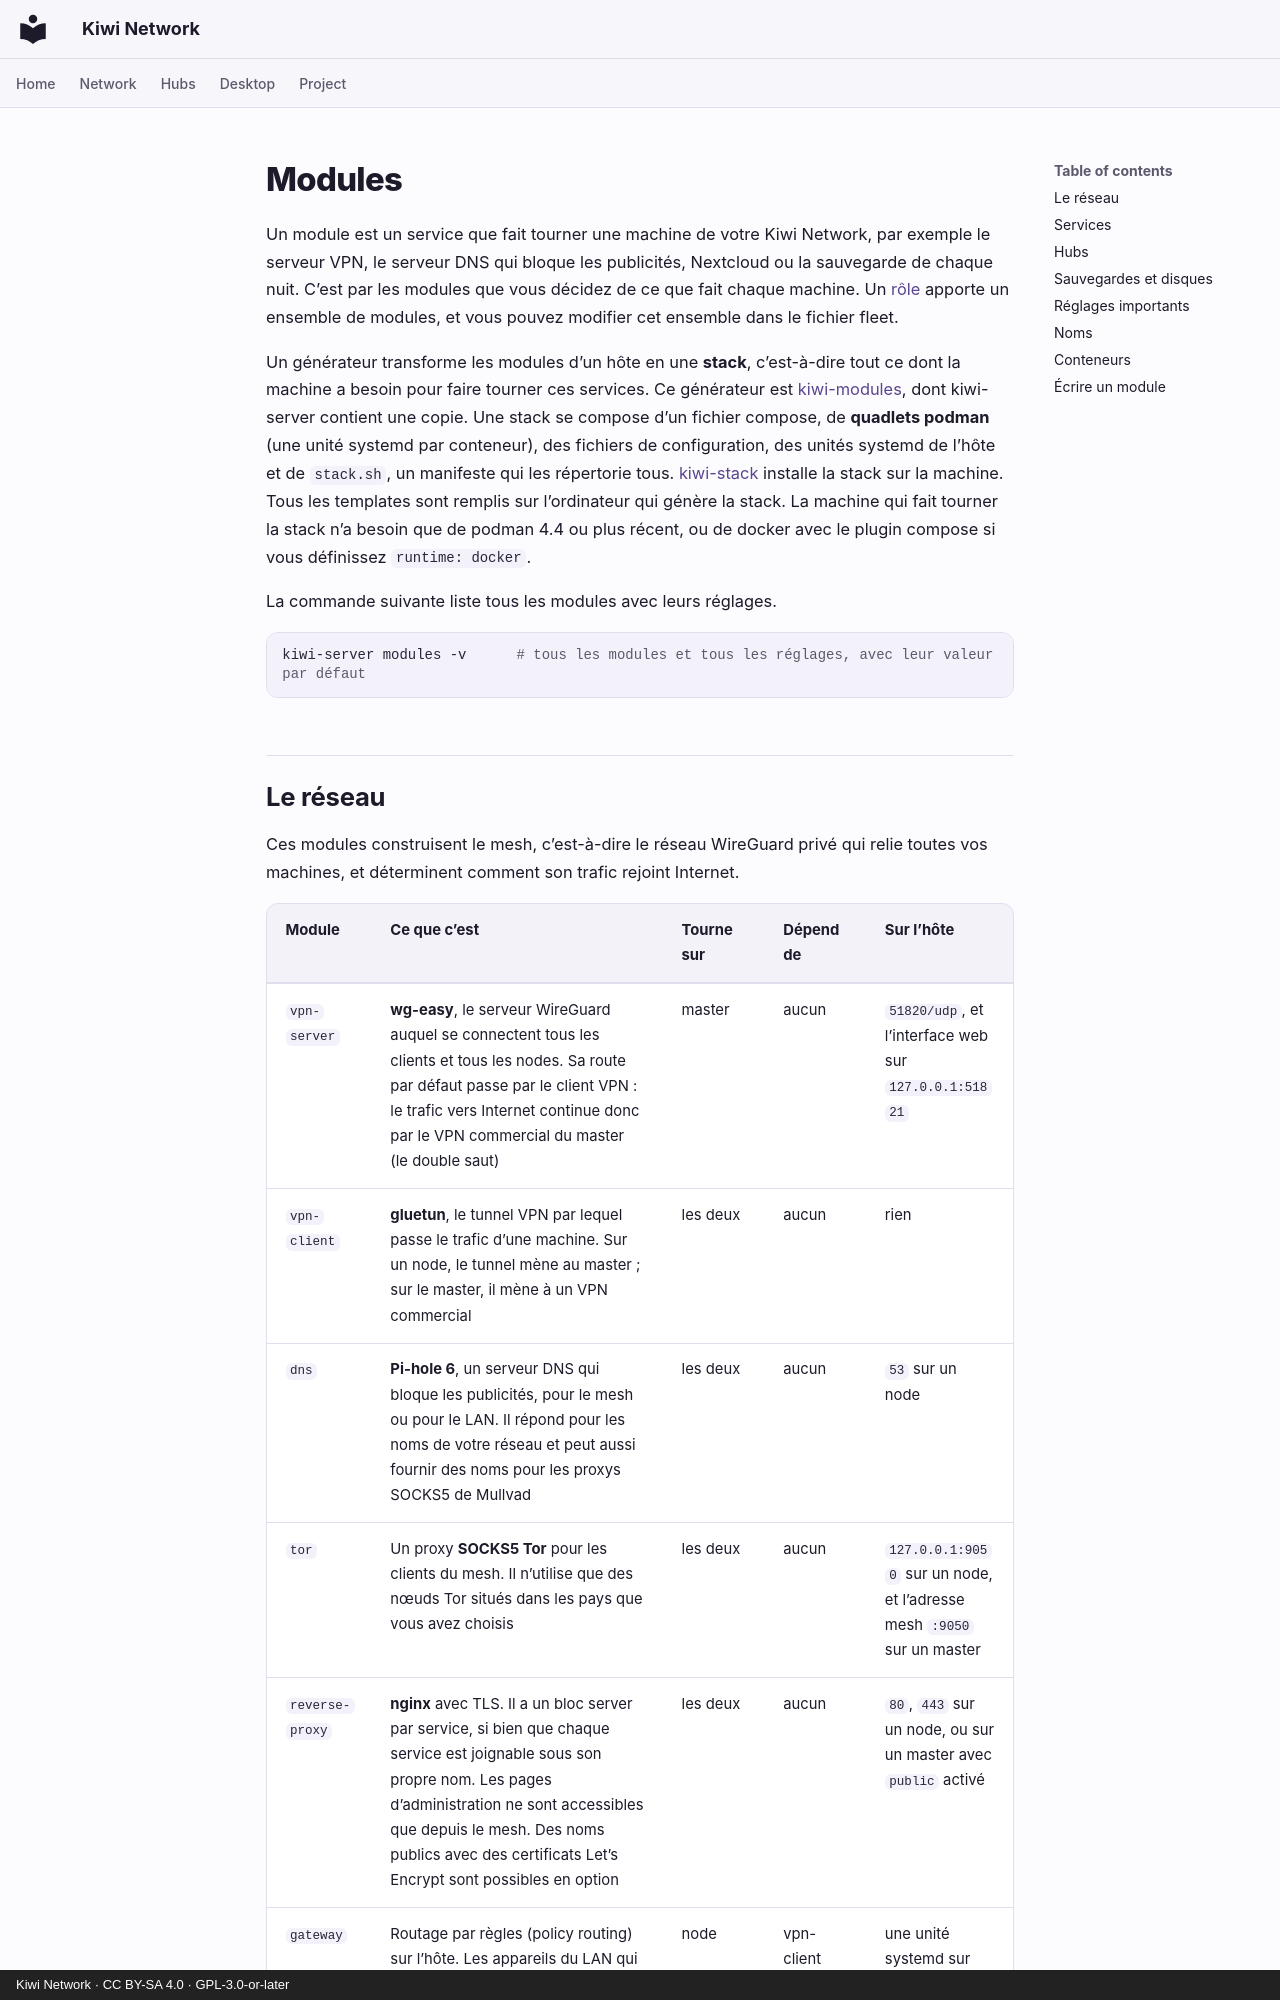

repository: derlocke-ng/kiwi-network · page: server/modules.fr/index.html · generator: mkdocs · copyright: Kiwi Network · CC BY-SA 4.0 · GPL-3.0-or-later

# Modules

Un module est un service que fait tourner une machine de votre Kiwi Network,
par exemple le serveur VPN, le serveur DNS qui bloque les publicités, Nextcloud
ou la sauvegarde de chaque nuit. C’est par les modules que vous décidez de ce
que fait chaque machine. Un [rôle](roles.md) apporte un ensemble de modules, et
vous pouvez modifier cet ensemble dans le fichier fleet.

Un générateur transforme les modules d’un hôte en une **stack**, c’est-à-dire
tout ce dont la machine a besoin pour faire tourner ces services. Ce générateur
est [kiwi-modules](https://github.com/derlocke-ng/kiwi-modules), dont
kiwi-server contient une copie. Une stack se compose d’un fichier compose, de
**quadlets podman** (une unité systemd par conteneur), des fichiers de
configuration, des unités systemd de l’hôte et de `stack.sh`, un manifeste qui
les répertorie tous. [kiwi-stack](single.md) installe la stack sur la machine.
Tous les templates sont remplis sur l’ordinateur qui génère la stack. La
machine qui fait tourner la stack n’a besoin que de podman 4.4 ou plus récent,
ou de docker avec le plugin compose si vous définissez `runtime: docker`.

La commande suivante liste tous les modules avec leurs réglages.

```bash
kiwi-server modules -v      # tous les modules et tous les réglages, avec leur valeur par défaut
```
